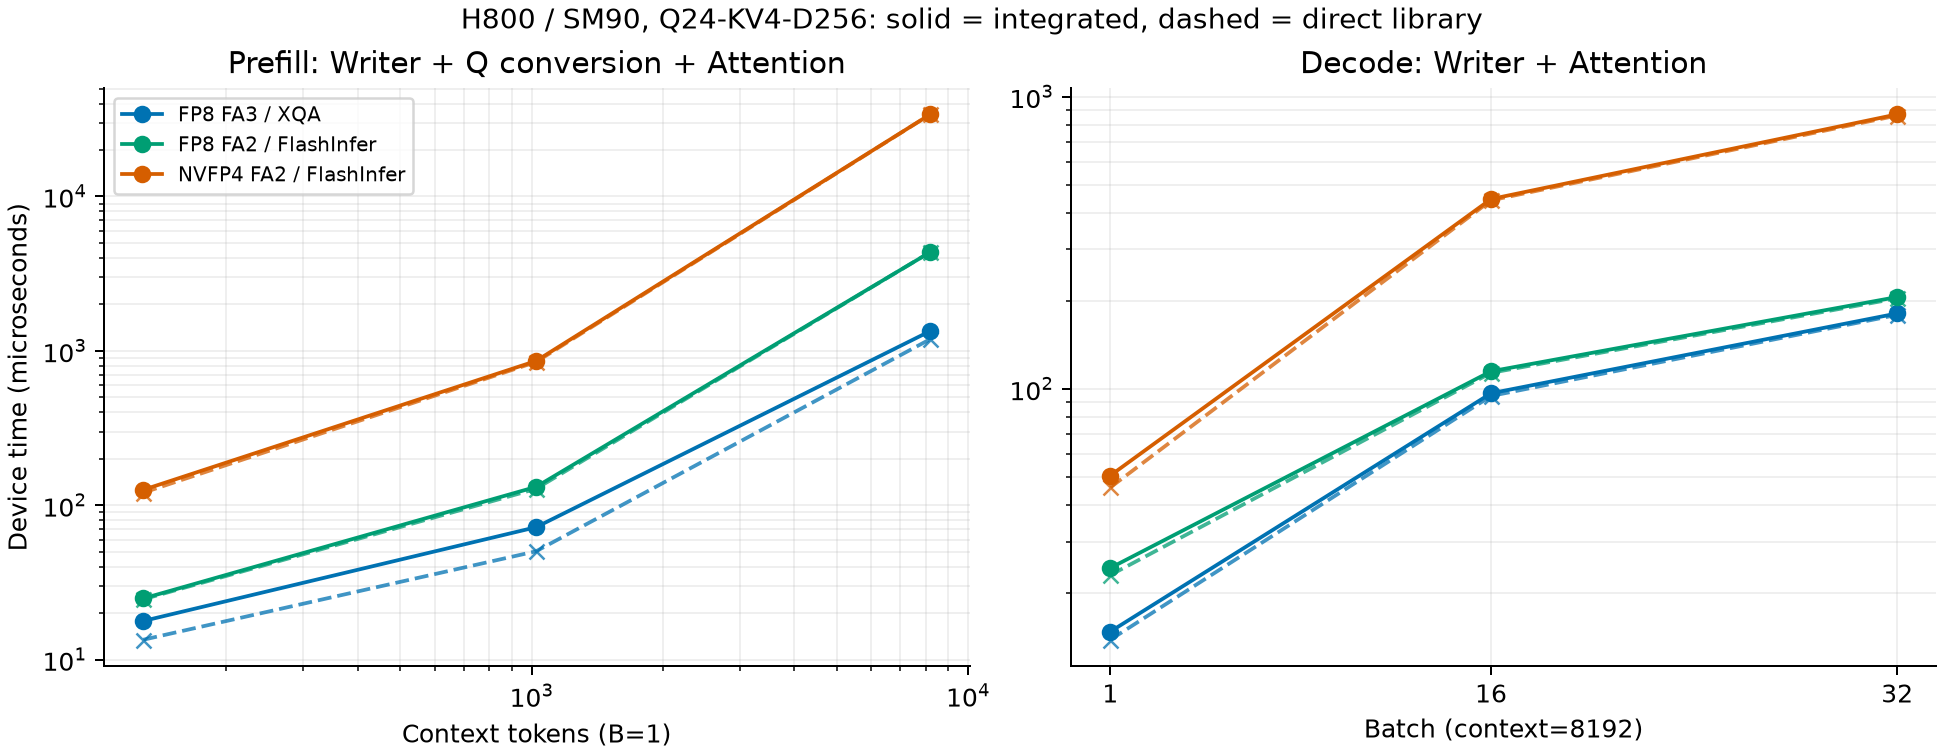

The file beside this chart, header and first rows:
route, phase, batch, context, native_us, direct_attention_us
FP8 FA3 / XQA, prefill, 1, 129, 17.81, 13.47
FP8 FA3 / XQA, prefill, 1, 1024, 72.09, 50.34
FP8 FA3 / XQA, prefill, 1, 8192, 1343, 1191
FP8 FA3 / XQA, decode-L8192, 1, 8192, 14.76, 13.85
FP8 FA3 / XQA, decode-L8192, 16, 8192, 96.57, 94.54
FP8 FA3 / XQA, decode-L8192, 32, 8192, 181.2, 179.2
FP8 FA2 / FlashInfer, prefill, 1, 129, 24.92, 24.61
FP8 FA2 / FlashInfer, prefill, 1, 1024, 131.6, 127.8
FP8 FA2 / FlashInfer, prefill, 1, 8192, 4356, 4363
FP8 FA2 / FlashInfer, decode-L8192, 1, 8192, 24.37, 23.04
FP8 FA2 / FlashInfer, decode-L8192, 16, 8192, 114.8, 113.4
FP8 FA2 / FlashInfer, decode-L8192, 32, 8192, 206.2, 204.1
NVFP4 FA2 / FlashInfer, prefill, 1, 129, 125.9, 120.7
NVFP4 FA2 / FlashInfer, prefill, 1, 1024, 860.1, 847.4
NVFP4 FA2 / FlashInfer, prefill, 1, 8192, 34014, 33983
NVFP4 FA2 / FlashInfer, decode-L8192, 1, 8192, 50.49, 45.97
NVFP4 FA2 / FlashInfer, decode-L8192, 16, 8192, 446.3, 441.7
NVFP4 FA2 / FlashInfer, decode-L8192, 32, 8192, 869.9, 862.1
